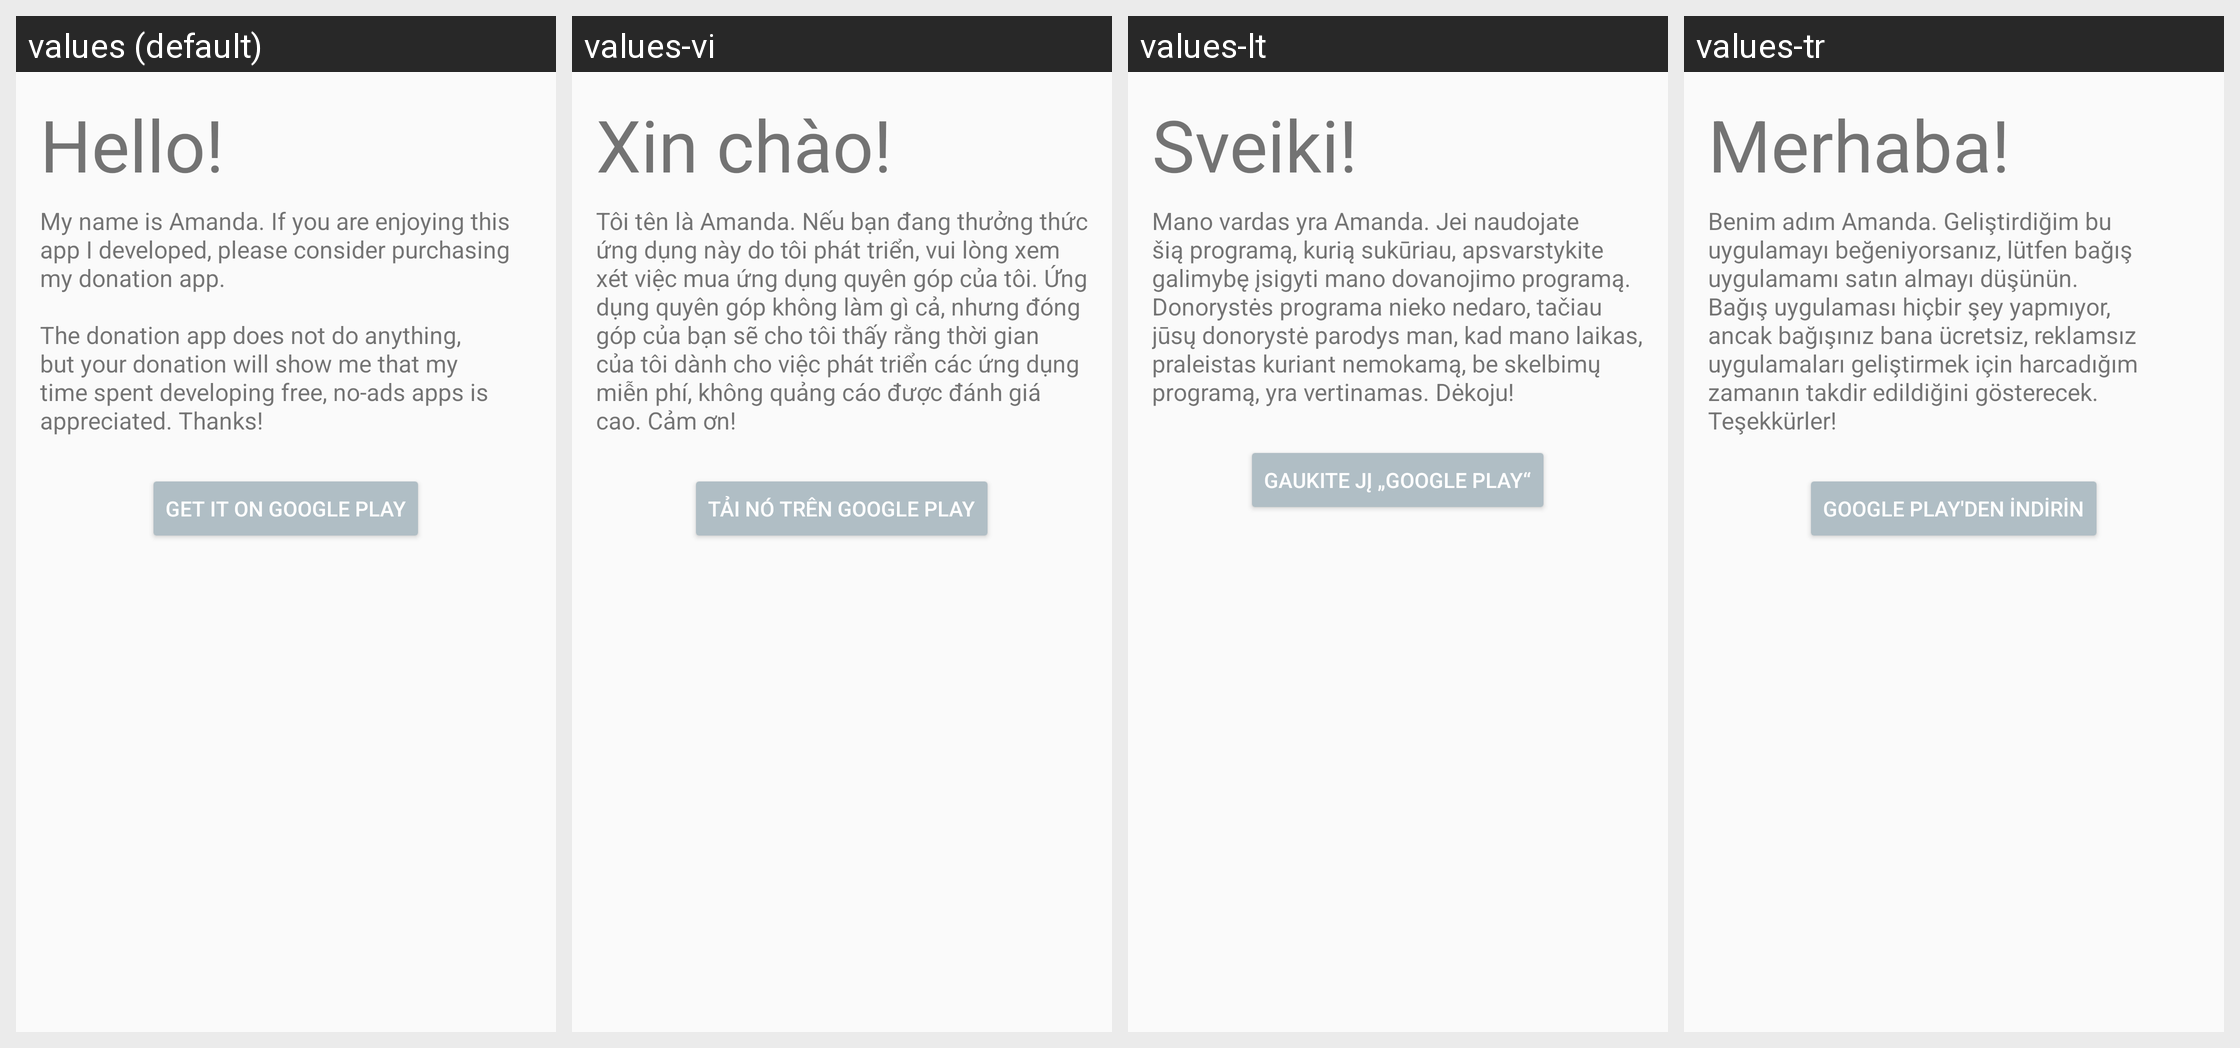

This grid shows one Android layout under several languages. Give, for every string resource on the screen, its name, the default text and each shown locale's text.
Android screen res/layout/activity_donate.xml rendered under 4 locales, left to right: values (default), values-vi, values-lt, values-tr. Device: Nexus 5 (rendered at 1080×1920; each locale shown at half size, 540×960, under a caption strip naming it); theme AppTheme.
Other locales in the repository, not shown: values-af, values-cs, values-da, values-de, values-es, values-et, values-fi, values-fil, values-fr, values-hr, values-hu, values-in, values-it, values-lv, values-ms, values-nl, values-no, values-pl, values-pt, values-ro, values-sk, values-sl, values-sv.
Strings drawn on this screen, with the default value and each locale's value (text and hints the layout hard-codes, and strings that could not be matched under every locale, appear in the picture but are not listed):

donate_greeting
  values: Hello!
  values-vi: Xin chào!
  values-lt: Sveiki!
  values-tr: Merhaba!

donate_message
  values: My name is Amanda. If you are enjoying this app I developed, please consider purchasing my donation app.
      
      The donation app does not do anything, but your donation will show me that my time spent developing free, no-ads apps is appreciated. Thanks!
  values-vi: Tôi tên là Amanda. Nếu bạn đang thưởng thức ứng dụng này do tôi phát triển, vui lòng xem xét việc mua ứng dụng quyên góp của tôi. Ứng dụng quyên góp không làm gì cả, nhưng đóng góp của bạn sẽ cho tôi thấy rằng thời gian của tôi dành cho việc phát triển các ứng dụng miễn phí, không quảng cáo được đánh giá cao. Cảm ơn!
  values-lt: Mano vardas yra Amanda. Jei naudojate šią programą, kurią sukūriau, apsvarstykite galimybę įsigyti mano dovanojimo programą. Donorystės programa nieko nedaro, tačiau jūsų donorystė parodys man, kad mano laikas, praleistas kuriant nemokamą, be skelbimų programą, yra vertinamas. Dėkoju!
  values-tr: Benim adım Amanda. Geliştirdiğim bu uygulamayı beğeniyorsanız, lütfen bağış uygulamamı satın almayı düşünün. Bağış uygulaması hiçbir şey yapmıyor, ancak bağışınız bana ücretsiz, reklamsız uygulamaları geliştirmek için harcadığım zamanın takdir edildiğini gösterecek. Teşekkürler!

button_donate
  values: Get it on Google Play
  values-vi: Tải nó trên Google Play
  values-lt: Gaukite jį „Google Play“
  values-tr: Google Play'den indirin
